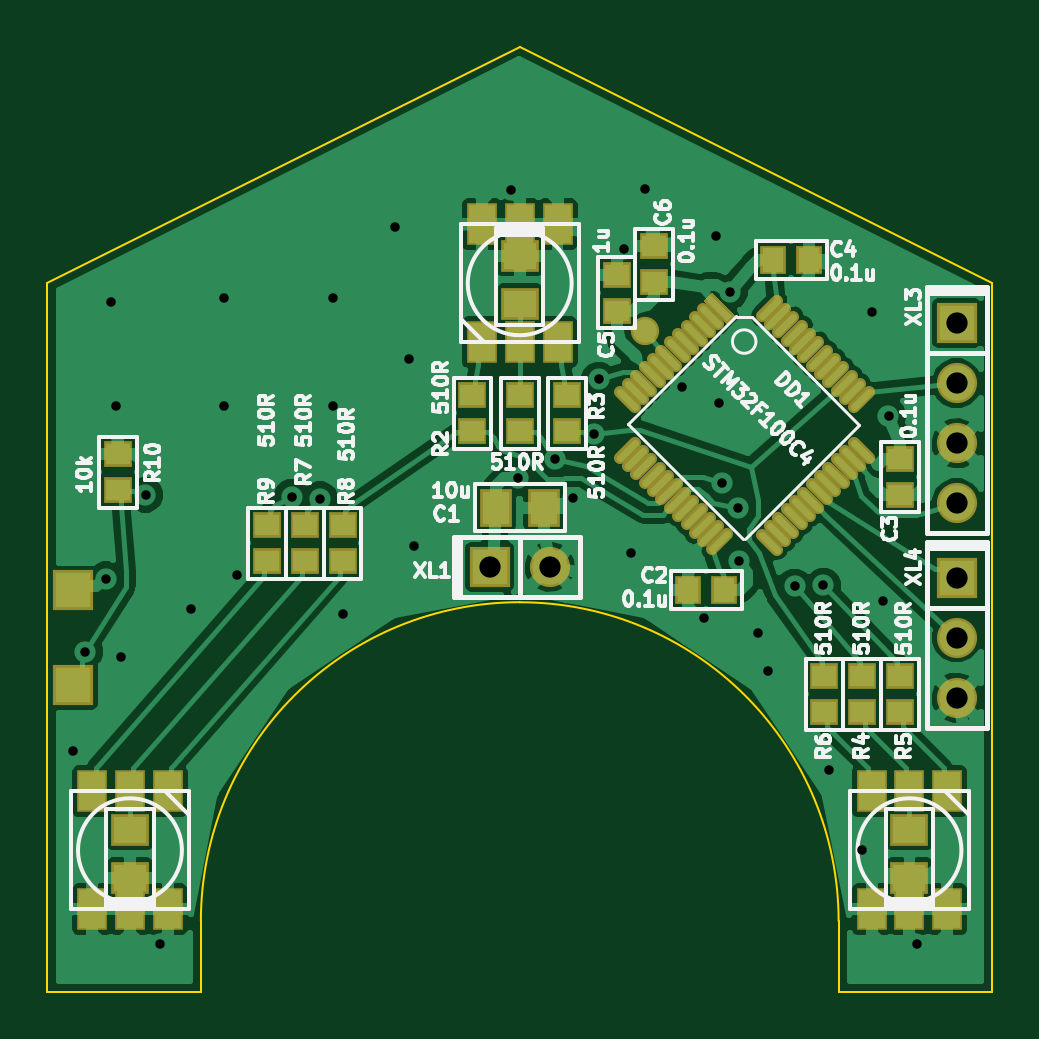
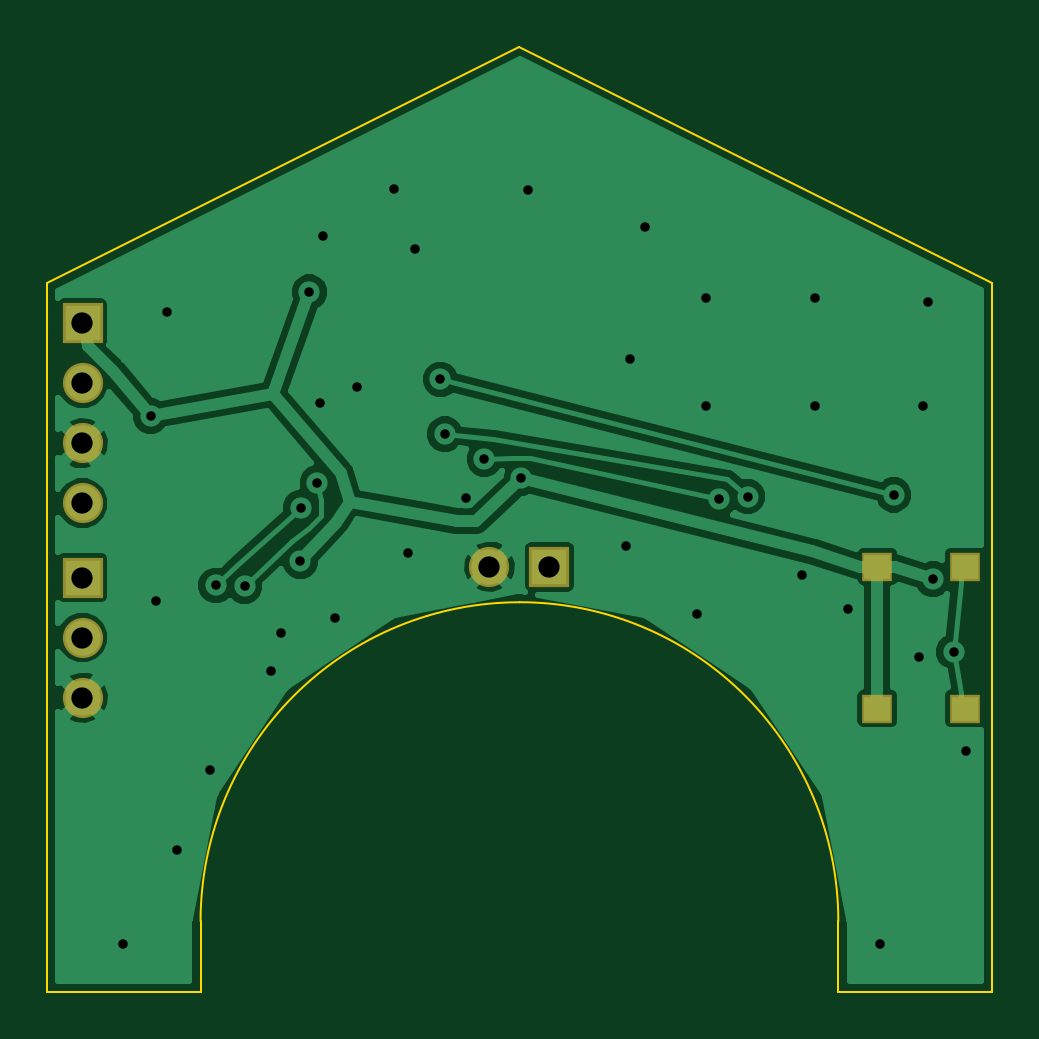
Circuit board: 7 layer files. Board 40.0 x 40.0 mm.
- bottom_copper: Badge-B_Cu.gbl (21927 bytes)
- bottom_mask: Badge-B_Mask.gbs (614 bytes)
- outline: Badge-Edge_Cuts.gbr (687 bytes)
- top_copper: Badge-F_Cu.gtl (75701 bytes)
- top_mask: Badge-F_Mask.gts (3646 bytes)
- top_silk: Badge-F_SilkS.gto (32068 bytes)
- drill: Badge.drl (1056 bytes)

=== bottom_copper: Badge-B_Cu.gbl (21927 bytes, source omitted) ===
=== bottom_mask: Badge-B_Mask.gbs ===
G04 (created by PCBNEW (2013-07-07 BZR 4022)-stable) date 24/01/2015 20:57:02*
%MOIN*%
G04 Gerber Fmt 3.4, Leading zero omitted, Abs format*
%FSLAX34Y34*%
G01*
G70*
G90*
G04 APERTURE LIST*
%ADD10C,0.00590551*%
%ADD11R,0.0669291X0.0669291*%
%ADD12C,0.0669291*%
%ADD13R,0.051174X0.047274*%
G04 APERTURE END LIST*
G54D10*
G54D11*
X74015Y-45940D03*
G54D12*
X74015Y-46940D03*
X74015Y-47940D03*
X74015Y-48940D03*
G54D11*
X74015Y-50181D03*
G54D12*
X74015Y-51181D03*
X74015Y-52181D03*
G54D11*
X66232Y-50000D03*
G54D12*
X67232Y-50000D03*
G54D13*
X59311Y-52362D03*
X60767Y-52362D03*
X60767Y-50000D03*
X59311Y-50000D03*
M02*

=== outline: Badge-Edge_Cuts.gbr ===
G04 (created by PCBNEW (2013-07-07 BZR 4022)-stable) date 24/01/2015 20:57:03*
%MOIN*%
G04 Gerber Fmt 3.4, Leading zero omitted, Abs format*
%FSLAX34Y34*%
G01*
G70*
G90*
G04 APERTURE LIST*
%ADD10C,0.00590551*%
%ADD11C,0.00393701*%
G04 APERTURE END LIST*
G54D10*
G54D11*
X74606Y-45275D02*
X66732Y-41338D01*
X74606Y-57086D02*
X74606Y-45275D01*
X72047Y-57086D02*
X74606Y-57086D01*
X61417Y-57086D02*
X61417Y-55905D01*
X58858Y-57086D02*
X61417Y-57086D01*
X58858Y-45275D02*
X58858Y-57086D01*
X66732Y-41338D02*
X58858Y-45275D01*
X72047Y-55905D02*
X72047Y-57086D01*
X72047Y-55905D02*
G75*
G03X66732Y-50590I-5314J0D01*
G74*
G01*
X66732Y-50590D02*
G75*
G03X61417Y-55905I0J-5314D01*
G74*
G01*
M02*

=== top_copper: Badge-F_Cu.gtl (75701 bytes, source omitted) ===
=== top_mask: Badge-F_Mask.gts ===
G04 (created by PCBNEW (2013-07-07 BZR 4022)-stable) date 24/01/2015 20:57:03*
%MOIN*%
G04 Gerber Fmt 3.4, Leading zero omitted, Abs format*
%FSLAX34Y34*%
G01*
G70*
G90*
G04 APERTURE LIST*
%ADD10C,0.00590551*%
%ADD11C,0.047274*%
%ADD12R,0.047874X0.042874*%
%ADD13C,0.019674*%
%ADD14R,0.0511811X0.0708661*%
%ADD15R,0.062874X0.052874*%
%ADD16R,0.0669291X0.0669291*%
%ADD17C,0.0669291*%
%ADD18R,0.052874X0.062874*%
%ADD19R,0.042874X0.047874*%
G04 APERTURE END LIST*
G54D10*
G54D11*
X68818Y-46062D03*
G54D12*
X73070Y-52425D03*
X73070Y-51825D03*
X62519Y-49906D03*
X62519Y-49306D03*
X63779Y-49906D03*
X63779Y-49306D03*
X63149Y-49906D03*
X63149Y-49306D03*
X67519Y-47140D03*
X67519Y-47740D03*
X65944Y-47140D03*
X65944Y-47740D03*
X66732Y-47140D03*
X66732Y-47740D03*
X71811Y-52425D03*
X71811Y-51825D03*
X60039Y-48125D03*
X60039Y-48725D03*
X72440Y-52425D03*
X72440Y-51825D03*
G54D10*
G36*
X69790Y-45563D02*
X69930Y-45424D01*
X70319Y-45814D01*
X70180Y-45953D01*
X69790Y-45563D01*
X69790Y-45563D01*
G37*
G54D13*
X69791Y-45702D02*
X70041Y-45952D01*
X69652Y-45841D02*
X69902Y-46092D01*
X69512Y-45981D02*
X69763Y-46231D01*
X69373Y-46120D02*
X69623Y-46370D01*
X69234Y-46259D02*
X69484Y-46509D01*
X69094Y-46398D02*
X69345Y-46649D01*
X68955Y-46538D02*
X69206Y-46788D01*
X68817Y-46676D02*
X69067Y-46927D01*
X68677Y-46816D02*
X68928Y-47066D01*
X68538Y-46955D02*
X68788Y-47205D01*
X68398Y-47094D02*
X68648Y-47344D01*
X68399Y-48181D02*
X68650Y-47931D01*
X68538Y-48320D02*
X68788Y-48069D01*
X68677Y-48459D02*
X68928Y-48209D01*
X68817Y-48598D02*
X69067Y-48348D01*
X68956Y-48738D02*
X69206Y-48487D01*
X69095Y-48877D02*
X69346Y-48627D01*
X69235Y-49016D02*
X69485Y-48766D01*
X69373Y-49155D02*
X69623Y-48904D01*
X69512Y-49294D02*
X69763Y-49044D01*
X69652Y-49433D02*
X69902Y-49183D01*
X69790Y-49572D02*
X70041Y-49322D01*
X69930Y-49711D02*
X70180Y-49461D01*
X70765Y-49462D02*
X71015Y-49712D01*
X70904Y-49322D02*
X71154Y-49573D01*
X71043Y-49183D02*
X71294Y-49433D01*
X71183Y-49044D02*
X71433Y-49294D01*
X71322Y-48904D02*
X71572Y-49155D01*
X71461Y-48765D02*
X71711Y-49015D01*
X71600Y-48626D02*
X71851Y-48876D01*
X71739Y-48487D02*
X71989Y-48738D01*
X71878Y-48348D02*
X72129Y-48598D01*
X72018Y-48209D02*
X72268Y-48459D01*
X72157Y-48069D02*
X72407Y-48320D01*
X72296Y-47930D02*
X72547Y-48180D01*
X72296Y-47345D02*
X72546Y-47095D01*
X72156Y-47206D02*
X72407Y-46956D01*
X72017Y-47067D02*
X72267Y-46816D01*
X71878Y-46927D02*
X72128Y-46677D01*
X71738Y-46788D02*
X71989Y-46538D01*
X71599Y-46649D02*
X71849Y-46398D01*
X71460Y-46510D02*
X71711Y-46260D01*
X71321Y-46371D02*
X71571Y-46121D01*
X71182Y-46232D02*
X71432Y-45981D01*
X71043Y-46092D02*
X71293Y-45842D01*
X70903Y-45953D02*
X71154Y-45703D01*
X70764Y-45814D02*
X71014Y-45563D01*
G54D14*
X73858Y-55708D03*
X73228Y-55708D03*
X72598Y-55708D03*
X73858Y-53740D03*
X73228Y-53740D03*
X72598Y-53740D03*
X66102Y-44291D03*
X66732Y-44291D03*
X67362Y-44291D03*
X66102Y-46259D03*
X66732Y-46259D03*
X67362Y-46259D03*
X60866Y-55708D03*
X60236Y-55708D03*
X59606Y-55708D03*
X60866Y-53740D03*
X60236Y-53740D03*
X59606Y-53740D03*
G54D15*
X73228Y-54383D03*
X73228Y-55183D03*
X66732Y-45616D03*
X66732Y-44816D03*
X60236Y-54383D03*
X60236Y-55183D03*
G54D16*
X74015Y-45940D03*
G54D17*
X74015Y-46940D03*
X74015Y-47940D03*
X74015Y-48940D03*
G54D16*
X74015Y-50181D03*
G54D17*
X74015Y-51181D03*
X74015Y-52181D03*
G54D16*
X66232Y-50000D03*
G54D17*
X67232Y-50000D03*
G54D16*
X59291Y-50393D03*
X59291Y-51968D03*
G54D18*
X66332Y-49015D03*
X67132Y-49015D03*
G54D19*
X70959Y-44881D03*
X71559Y-44881D03*
G54D12*
X68976Y-45260D03*
X68976Y-44660D03*
X73070Y-48203D03*
X73070Y-48803D03*
X68346Y-45733D03*
X68346Y-45133D03*
G54D19*
X70142Y-50393D03*
X69542Y-50393D03*
M02*

=== top_silk: Badge-F_SilkS.gto (32068 bytes, source omitted) ===
=== drill: Badge.drl ===
M48
;DRILL file {Pcbnew (2013-07-07 BZR 4022)-stable} date 24/01/2015 20:53:44
;FORMAT={-:-/ absolute / metric / decimal}
FMAT,2
METRIC,TZ
T1C0.400
T2C0.900
%
G90
G05
M71
T1
X150.6Y-134.8
X151.11Y-130.6
X151.996Y-127.526
X152.2Y-115.8
X152.4Y-120.2
X152.6Y-130.8
X153.658Y-123.958
X154.254Y-142.958
X155.6Y-128.8
X157.Y-115.6
X157.Y-120.2
X157.542Y-127.344
X159.84Y-124.03
X161.051Y-124.135
X161.6Y-115.6
X161.6Y-120.2
X162.Y-129.
X164.2Y-112.6
X164.8Y-118.2
X165.006Y-126.102
X169.119Y-111.045
X169.425Y-123.251
X170.99Y-122.441
X171.75Y-124.071
X172.658Y-121.388
X172.849Y-119.067
X173.926Y-113.538
X174.2Y-126.4
X174.8Y-111.
X176.378Y-119.399
X177.289Y-129.159
X177.8Y-113.
X177.93Y-120.05
X178.055Y-123.449
X178.395Y-115.373
X178.753Y-124.508
X178.773Y-126.762
X179.6Y-129.8
X180.Y-131.4
X181.138Y-127.824
X182.358Y-127.782
X182.6Y-135.6
X184.Y-139.
X184.4Y-116.2
X184.871Y-128.458
X185.111Y-120.624
X186.299Y-142.953
T2
X168.23Y-127.
X170.77Y-127.
X188.Y-116.69
X188.Y-119.23
X188.Y-121.77
X188.Y-124.31
X188.Y-127.46
X188.Y-130.
X188.Y-132.54
T0
M30

